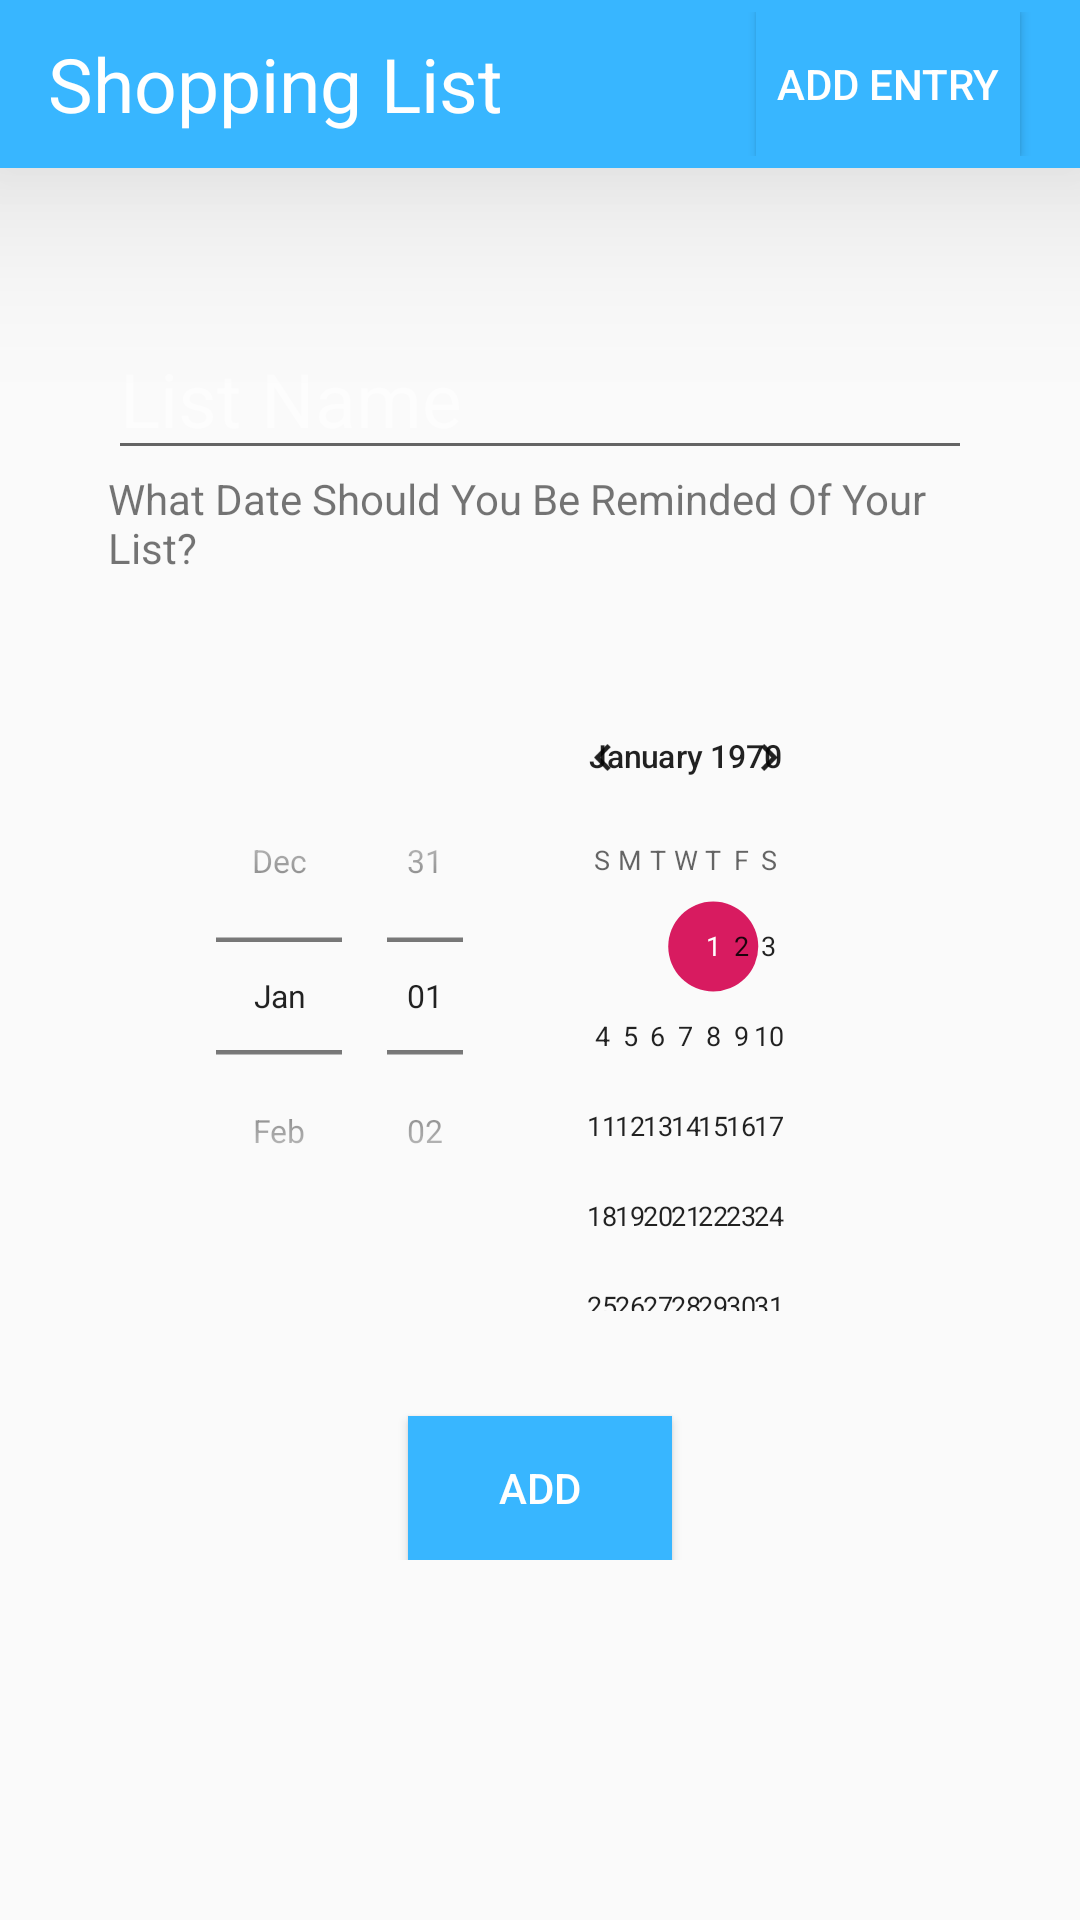

Here is an Android app screen rendered from its layout file. Give the layout XML and the strings, colors and styles it references.
<!-- AndroidManifest.xml: application theme AppTheme -->
<!-- res/layout/activity_add_list.xml -->
<?xml version="1.0" encoding="utf-8"?>
<android.support.constraint.ConstraintLayout xmlns:android="http://schemas.android.com/apk/res/android"
    xmlns:app="http://schemas.android.com/apk/res-auto"
    xmlns:tools="http://schemas.android.com/tools"
    android:layout_width="match_parent"
    android:layout_height="match_parent"
    tools:context=".AddListActivity">

    <include layout="@layout/shoppingbar"
        android:id="@+id/shoppingBar"
        />
    <LinearLayout
        android:layout_width="0dip"
        android:layout_height="wrap_content"
        android:weightSum="1.0"
        app:layout_constraintTop_toBottomOf="@+id/shoppingBar"
        app:layout_constraintStart_toStartOf="parent"
        app:layout_constraintEnd_toEndOf="parent"
        android:orientation="horizontal"
        >
        <RelativeLayout
            android:layout_width="0dip"
            android:layout_height="match_parent"
            android:layout_weight="0.1"/>
        <RelativeLayout
            android:layout_width="0dip"
            android:layout_height="match_parent"
            android:layout_weight="0.8"
            android:layout_marginTop="50dp">
            <EditText
                android:id="@+id/add_list_name"
                android:layout_width="match_parent"
                android:layout_height="wrap_content"
                android:hint="List Name"
                android:textSize="25dp"/>
            <TextView
                android:id="@+id/date_text"
                android:layout_width="match_parent"
                android:layout_height="wrap_content"
                android:text="What Date Should You Be Reminded Of Your List?"
                android:layout_below="@id/add_list_name"
                />
            <DatePicker
                android:id="@+id/date_date"
                android:layout_below="@+id/date_text"
                android:layout_width="match_parent"
                android:layout_height="wrap_content"
                android:datePickerMode="spinner"
                android:scaleX="0.75"
                android:scaleY="0.75"
                >

            </DatePicker>
            <Button
                android:id="@+id/list_add_btn"
                android:layout_below="@+id/date_date"
                android:layout_width="wrap_content"
                android:layout_height="wrap_content"
                android:layout_centerHorizontal="true"
                android:background="@color/app_blue"
                android:textColor="#fff"
                android:text="ADD"/>
        </RelativeLayout>
        <RelativeLayout
            android:layout_width="0dip"
            android:layout_height="match_parent"
            android:layout_weight="0.1"/>

    </LinearLayout>

</android.support.constraint.ConstraintLayout>
<!-- res/layout/shoppingbar.xml (included above) -->
<?xml version="1.0" encoding="utf-8"?>
<Toolbar xmlns:android="http://schemas.android.com/apk/res/android"
    android:id="@+id/toolbar"
    android:layout_width="match_parent"
    android:layout_height="wrap_content"
    android:background="@color/app_blue"
    android:elevation="40dp"
    >

    <RelativeLayout
        android:id="@+id/toolbarRelative"
        android:layout_width="match_parent"
        android:layout_height="match_parent">
        <TextView
            android:id="@+id/toolbar_relative_text"
            android:layout_width="wrap_content"
            android:layout_height="wrap_content"
            android:text="Shopping List"
            android:textSize="25dp"
            android:layout_centerVertical="true"
            android:textColor="#fff"/>
        <Button
            android:id="@+id/addButton"
            android:layout_width="wrap_content"
            android:layout_height="wrap_content"
            android:layout_alignParentRight="true"
            android:background="@color/app_blue"
            android:text="Add Entry"
            android:textColor="#fff"
            android:layout_marginRight="20dp"
            />
    </RelativeLayout>

</Toolbar>
<!-- resources referenced by this layout -->
<resources>
  <color name="app_blue">#38b6ff</color>
  <style name="AppTheme" parent="Theme.AppCompat.Light.NoActionBar">
          
          <item name="colorPrimary">@color/app_blue</item>
          <item name="colorPrimaryDark">@color/app_blue</item>
          <item name="colorAccent">@color/colorAccent</item>
          <item name="android:textColorHint">#85FFFFFF</item>
      </style>
  <color name="colorAccent">#D81B60</color>
</resources>
